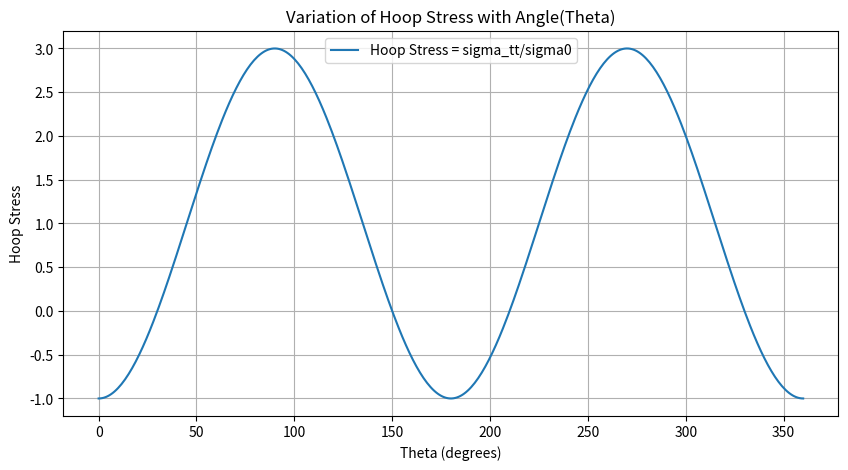
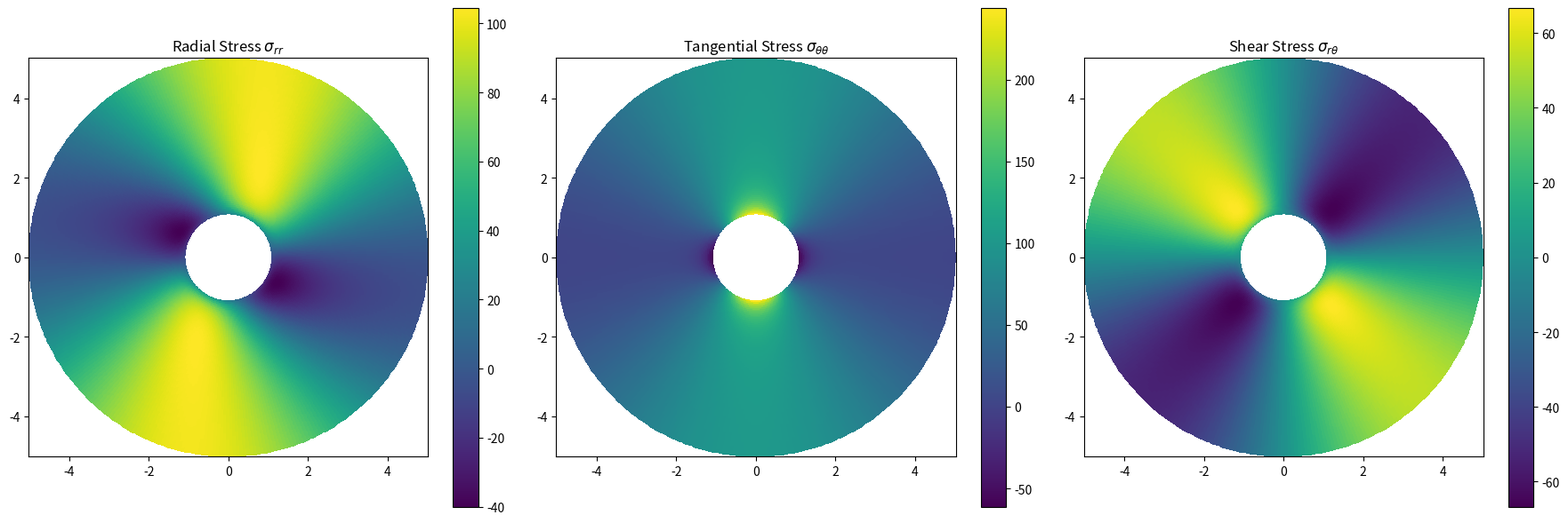

The matplotlib source for these figures, in order:
from sympy import symbols,log, diff,cos,sin,simplify,oo,limit,solveset,pi,Interval,latex,lambdify
import matplotlib.pyplot as plt
import numpy as np


sigma0, a, r, theta = symbols('sigma0 a r theta')

phi = -0.5*sigma0*a**2*log(r) + 0.25*sigma0*r**2 + 0.25*sigma0*(2*a**2 - r**2 - a**4/(r**2))*cos(2*theta)

dphi_dr = diff(phi,r)
dphi_dtheta = diff(phi,theta)
d2phi_dr2 = diff(dphi_dr,r)
d2phi_dtheta2 =diff(dphi_dtheta,r)
d2phi_drt = diff(dphi_dr,theta)
LHS = (d2phi_dr2 + 1/r*dphi_dr + 1/(r**2)*d2phi_dtheta2)**2

sigma_rr = 1/r*dphi_dr + 1/(r**2)*d2phi_dtheta2
sigma_rtheta = (1/r**2)*dphi_dtheta-1/r*d2phi_drt #- diff((1/r)*dphi_dtheta,r)
sigma_tt = d2phi_dr2

# Part 1 r = a
s_rr_eva = sigma_rr.subs({r:a})
s_rt_eva = sigma_rtheta.subs({r:a})
print('Part 1')
print('sigma_rr (r=a) =', latex(simplify(s_rr_eva)))
print('sigma_rt (r=a) =', latex(simplify(s_rt_eva)))

# Part 2 r/a-->inf
s_rr_eva2 = limit(sigma_rr,r,oo)
s_rt_eva2 = limit(sigma_rtheta,r,oo)
s_tt_eva2 = limit(sigma_tt,r,oo)
print('Part 2')
print('sigma_rr (r/a=inf) =', latex(simplify(s_rr_eva2)))
print('sigma_rt (r/a=inf) =', latex(simplify(s_rt_eva2)))
print('sigma_tt (r/a=inf) =', latex(simplify(s_tt_eva2)))

# Part 3 x&y-->inf

sigma_xx = (sigma_rr * sin(theta) + sigma_rtheta * cos(theta))*sin(theta) + (sigma_rtheta * sin(theta) + sigma_tt * cos(theta))*cos(theta)
sigma_yy = (sigma_rr * cos(theta) + sigma_rtheta * sin(theta))*sin(theta) + (sigma_rtheta * cos(theta) + sigma_tt * sin(theta))*cos(theta)
sigma_xy = (sigma_rr * sin(theta) + sigma_rtheta * cos(theta))*sin(theta) + (sigma_rtheta * sin(theta) + sigma_tt * cos(theta))*cos(theta)
s_xx_eva = limit(sigma_xx,r,oo)
s_yy_eva = limit(sigma_yy,r,oo)
s_xy_eva = limit(sigma_xy,r,oo)
print('Part 3')
print('sigma_xx (x&y=inf) =', latex(simplify(s_xx_eva)))
print('sigma_yy (x&y=inf) =', latex(simplify(s_yy_eva)))
print('sigma_xy (x&y=inf) =', latex(simplify(s_xy_eva)))
print('Part 4')
import sympy as sp

# Part 4 
print('Part 4')
hs = sigma_tt / sigma0
hs_eva = hs.subs(r, a)
theta_radians = np.radians(np.linspace(0, 360, 400))
hs_values = [hs_eva.subs(theta, rad).evalf() for rad in theta_radians]

# Differentiating and solving for critical points
hs_prime = sp.diff(hs_eva, theta)
critical_points = sp.solveset(hs_prime, theta, domain=sp.Interval(0, 2 * sp.pi))

# Checking and evaluating at critical points
max_value = -float('inf')
theta_max = 0
if isinstance(critical_points, sp.FiniteSet):
    for point in critical_points:
        # Ensure that point is real
        if point.is_real:
            value = hs_eva.subs(theta, point).evalf()
            if value > max_value:
                max_value = value
                theta_max = point

# Convert theta_max from radians to degrees
if theta_max != 0:  
    theta_max_degrees = np.degrees(float(theta_max))
    print(f"The maximum value of hs is {max_value}, which occurs at theta = {theta_max_degrees} degrees.")
else:
    print("No real critical points found within the domain.")



plt.figure(figsize=(10, 5))
plt.plot(np.linspace(0, 360, 400), hs_values, label=f'Hoop Stress = sigma_tt/sigma0')
plt.title('Variation of Hoop Stress with Angle(Theta)')
plt.xlabel('Theta (degrees)')
plt.ylabel('Hoop Stress')
plt.grid(True)
plt.legend()
plt.show()

# Part 5
import numpy as np
import matplotlib.pyplot as plt
from matplotlib.colors import Normalize
from matplotlib.cm import ScalarMappable
from sympy import symbols, diff, cos, sin, log, simplify, lambdify

# Numerical functions for stress components
sigma_rr_func = lambdify((r, theta, sigma0, a), sigma_rr, 'numpy')
sigma_tt_func = lambdify((r, theta, sigma0, a), sigma_tt, 'numpy')
sigma_rtheta_func = lambdify((r, theta, sigma0, a), sigma_rtheta, 'numpy')

# Parameters
sigma0_value = 100  # MPa
a_value = 1  # Radius of the hole
r_max = 5 * a_value
theta_range = np.linspace(0, 2*np.pi, 360)
r_range = np.linspace(a_value + 0.1, r_max, 100)
R, Theta = np.meshgrid(r_range, theta_range)
X, Y = R * np.cos(Theta), R * np.sin(Theta)

# Calculate stresses
Sigma_rr = sigma_rr_func(R, Theta, sigma0_value, a_value)
Sigma_tt = sigma_tt_func(R, Theta, sigma0_value, a_value)
Sigma_rtheta = sigma_rtheta_func(R, Theta, sigma0_value, a_value)

# Plot
fig, ax = plt.subplots(1, 3, figsize=(18, 6), subplot_kw={'aspect': 'equal'})
cmap = 'viridis'


cf = ax[0].pcolormesh(X, Y, Sigma_rr, cmap=cmap, shading='auto')
fig.colorbar(cf, ax=ax[0], orientation='vertical')
ax[0].set_title('Radial Stress $\\sigma_{rr}$')


cf = ax[1].pcolormesh(X, Y, Sigma_tt, cmap=cmap, shading='auto')
fig.colorbar(cf, ax=ax[1], orientation='vertical')
ax[1].set_title('Tangential Stress $\\sigma_{\\theta\\theta}$')


cf = ax[2].pcolormesh(X, Y, Sigma_rtheta, cmap=cmap, shading='auto')
fig.colorbar(cf, ax=ax[2], orientation='vertical')
ax[2].set_title('Shear Stress $\\sigma_{r\\theta}$')

plt.tight_layout()
plt.show()
